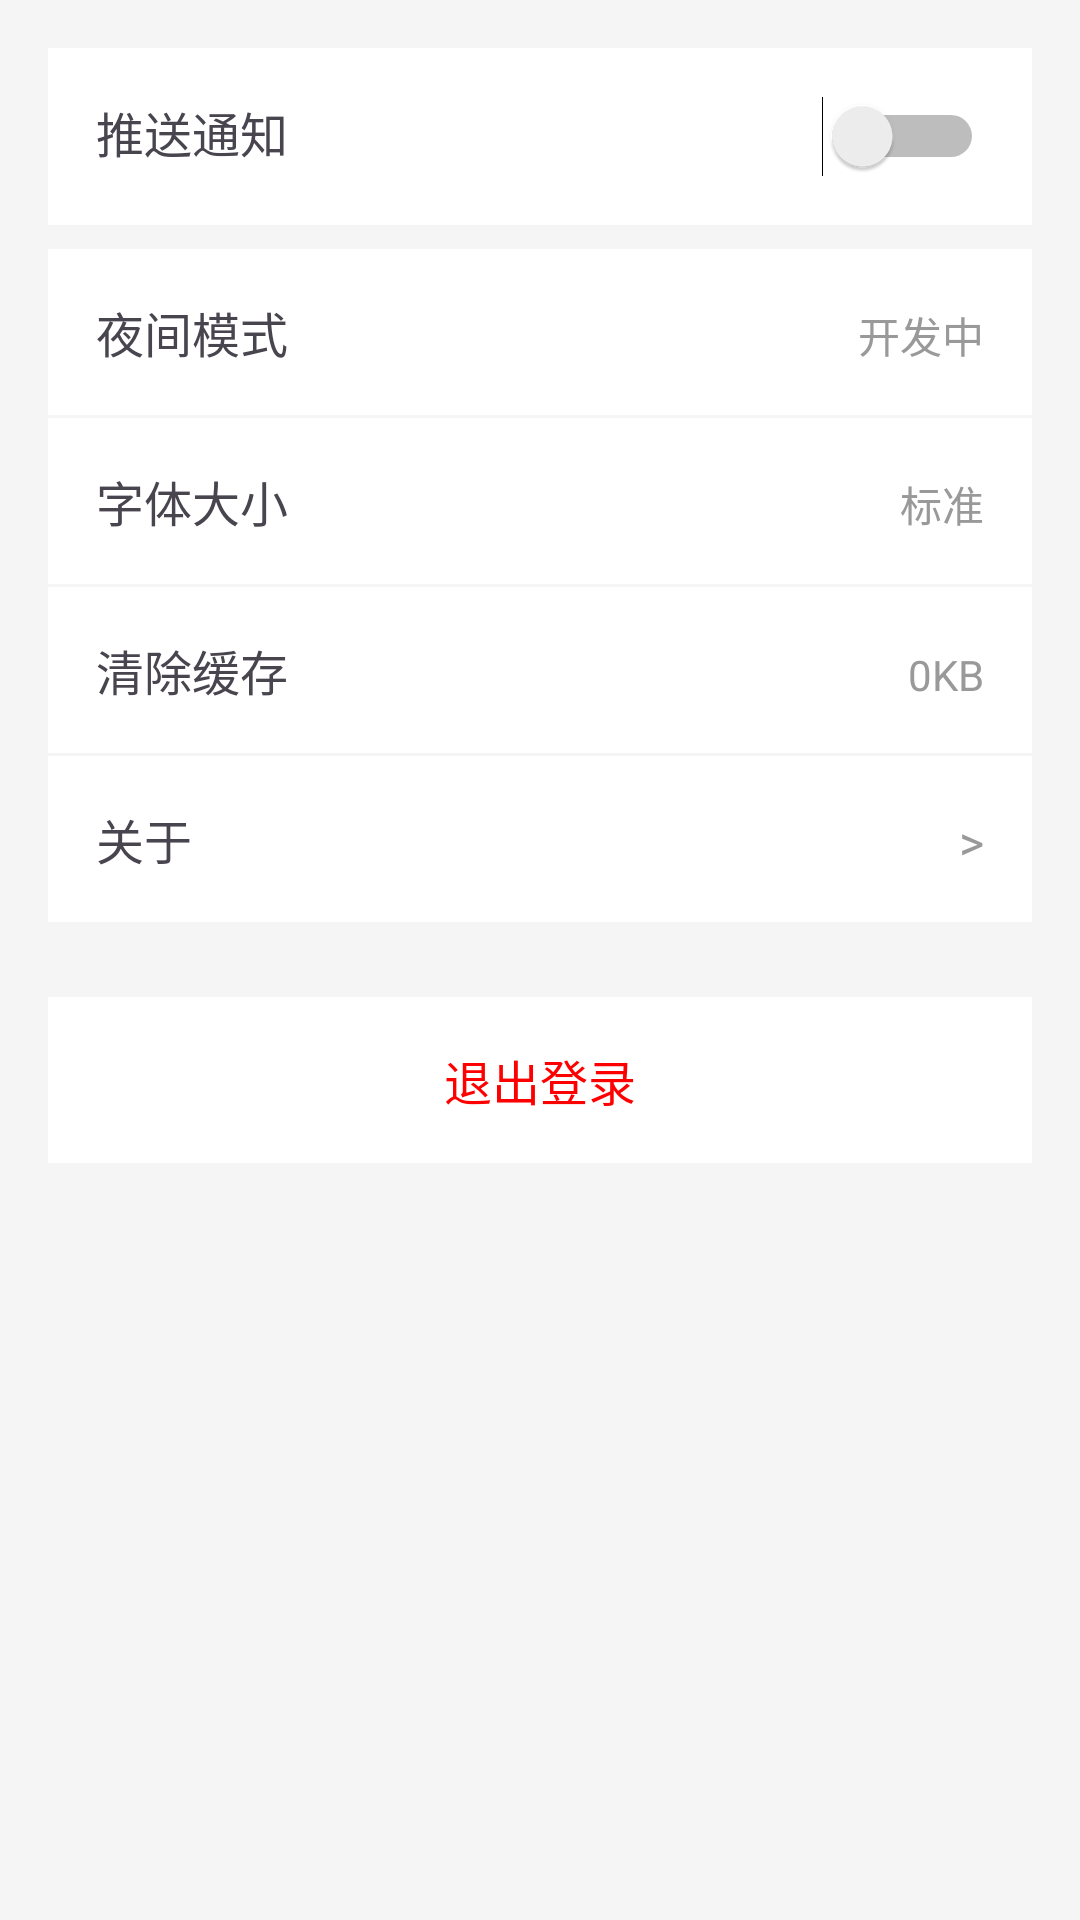

Here is an Android app screen rendered from its layout file. Give the layout XML and the strings, colors and styles it references.
<!-- AndroidManifest.xml: application theme Theme.AINewsSummary -->
<!-- res/layout/fragment_settings.xml -->
<?xml version="1.0" encoding="utf-8"?>
<ScrollView xmlns:android="http://schemas.android.com/apk/res/android"
    android:layout_width="match_parent"
    android:layout_height="match_parent"
    android:background="#f5f5f5">

    <LinearLayout
        android:layout_width="match_parent"
        android:layout_height="wrap_content"
        android:orientation="vertical"
        android:padding="16dp">

        <LinearLayout
            android:layout_width="match_parent"
            android:layout_height="wrap_content"
            android:orientation="horizontal"
            android:padding="16dp"
            android:background="@android:color/white"
            android:layout_marginBottom="8dp">

            <TextView
                android:layout_width="0dp"
                android:layout_height="wrap_content"
                android:layout_weight="1"
                android:text="推送通知"
                android:textSize="16sp"/>

            <Switch
                android:id="@+id/switch_notification"
                android:layout_width="wrap_content"
                android:layout_height="wrap_content"/>

        </LinearLayout>

        <LinearLayout
            android:id="@+id/tv_night_mode"
            android:layout_width="match_parent"
            android:layout_height="wrap_content"
            android:orientation="horizontal"
            android:padding="16dp"
            android:background="@android:color/white"
            android:layout_marginBottom="1dp">

            <TextView
                android:layout_width="0dp"
                android:layout_height="wrap_content"
                android:layout_weight="1"
                android:text="夜间模式"
                android:textSize="16sp"/>

            <TextView
                android:layout_width="wrap_content"
                android:layout_height="wrap_content"
                android:text="开发中"
                android:textSize="14sp"
                android:textColor="#999"/>

        </LinearLayout>

        <LinearLayout
            android:id="@+id/tv_font_size"
            android:layout_width="match_parent"
            android:layout_height="wrap_content"
            android:orientation="horizontal"
            android:padding="16dp"
            android:background="@android:color/white"
            android:layout_marginBottom="1dp">

            <TextView
                android:layout_width="0dp"
                android:layout_height="wrap_content"
                android:layout_weight="1"
                android:text="字体大小"
                android:textSize="16sp"/>

            <TextView
                android:layout_width="wrap_content"
                android:layout_height="wrap_content"
                android:text="标准"
                android:textSize="14sp"
                android:textColor="#999"/>

        </LinearLayout>

        <LinearLayout
            android:id="@+id/tv_clear_cache"
            android:layout_width="match_parent"
            android:layout_height="wrap_content"
            android:orientation="horizontal"
            android:padding="16dp"
            android:background="@android:color/white"
            android:layout_marginBottom="1dp">

            <TextView
                android:layout_width="0dp"
                android:layout_height="wrap_content"
                android:layout_weight="1"
                android:text="清除缓存"
                android:textSize="16sp"/>

            <TextView
                android:layout_width="wrap_content"
                android:layout_height="wrap_content"
                android:text="0KB"
                android:textSize="14sp"
                android:textColor="#999"/>

        </LinearLayout>

        <LinearLayout
            android:id="@+id/tv_about"
            android:layout_width="match_parent"
            android:layout_height="wrap_content"
            android:orientation="horizontal"
            android:padding="16dp"
            android:background="@android:color/white"
            android:layout_marginBottom="1dp">

            <TextView
                android:layout_width="0dp"
                android:layout_height="wrap_content"
                android:layout_weight="1"
                android:text="关于"
                android:textSize="16sp"/>

            <TextView
                android:layout_width="wrap_content"
                android:layout_height="wrap_content"
                android:text=">"
                android:textSize="16sp"
                android:textColor="#999"/>

        </LinearLayout>

        <TextView
            android:id="@+id/tv_logout"
            android:layout_width="match_parent"
            android:layout_height="wrap_content"
            android:text="退出登录"
            android:textSize="16sp"
            android:textColor="#FF0000"
            android:gravity="center"
            android:padding="16dp"
            android:background="@android:color/white"
            android:layout_marginTop="24dp"/>

    </LinearLayout>
</ScrollView>
<!-- resources referenced by this layout -->
<resources>
  <style name="Theme.AINewsSummary" parent="Base.Theme.AINewsSummary" />
  <style name="Base.Theme.AINewsSummary" parent="Theme.Material3.DayNight.NoActionBar">
          
          
      </style>
</resources>
